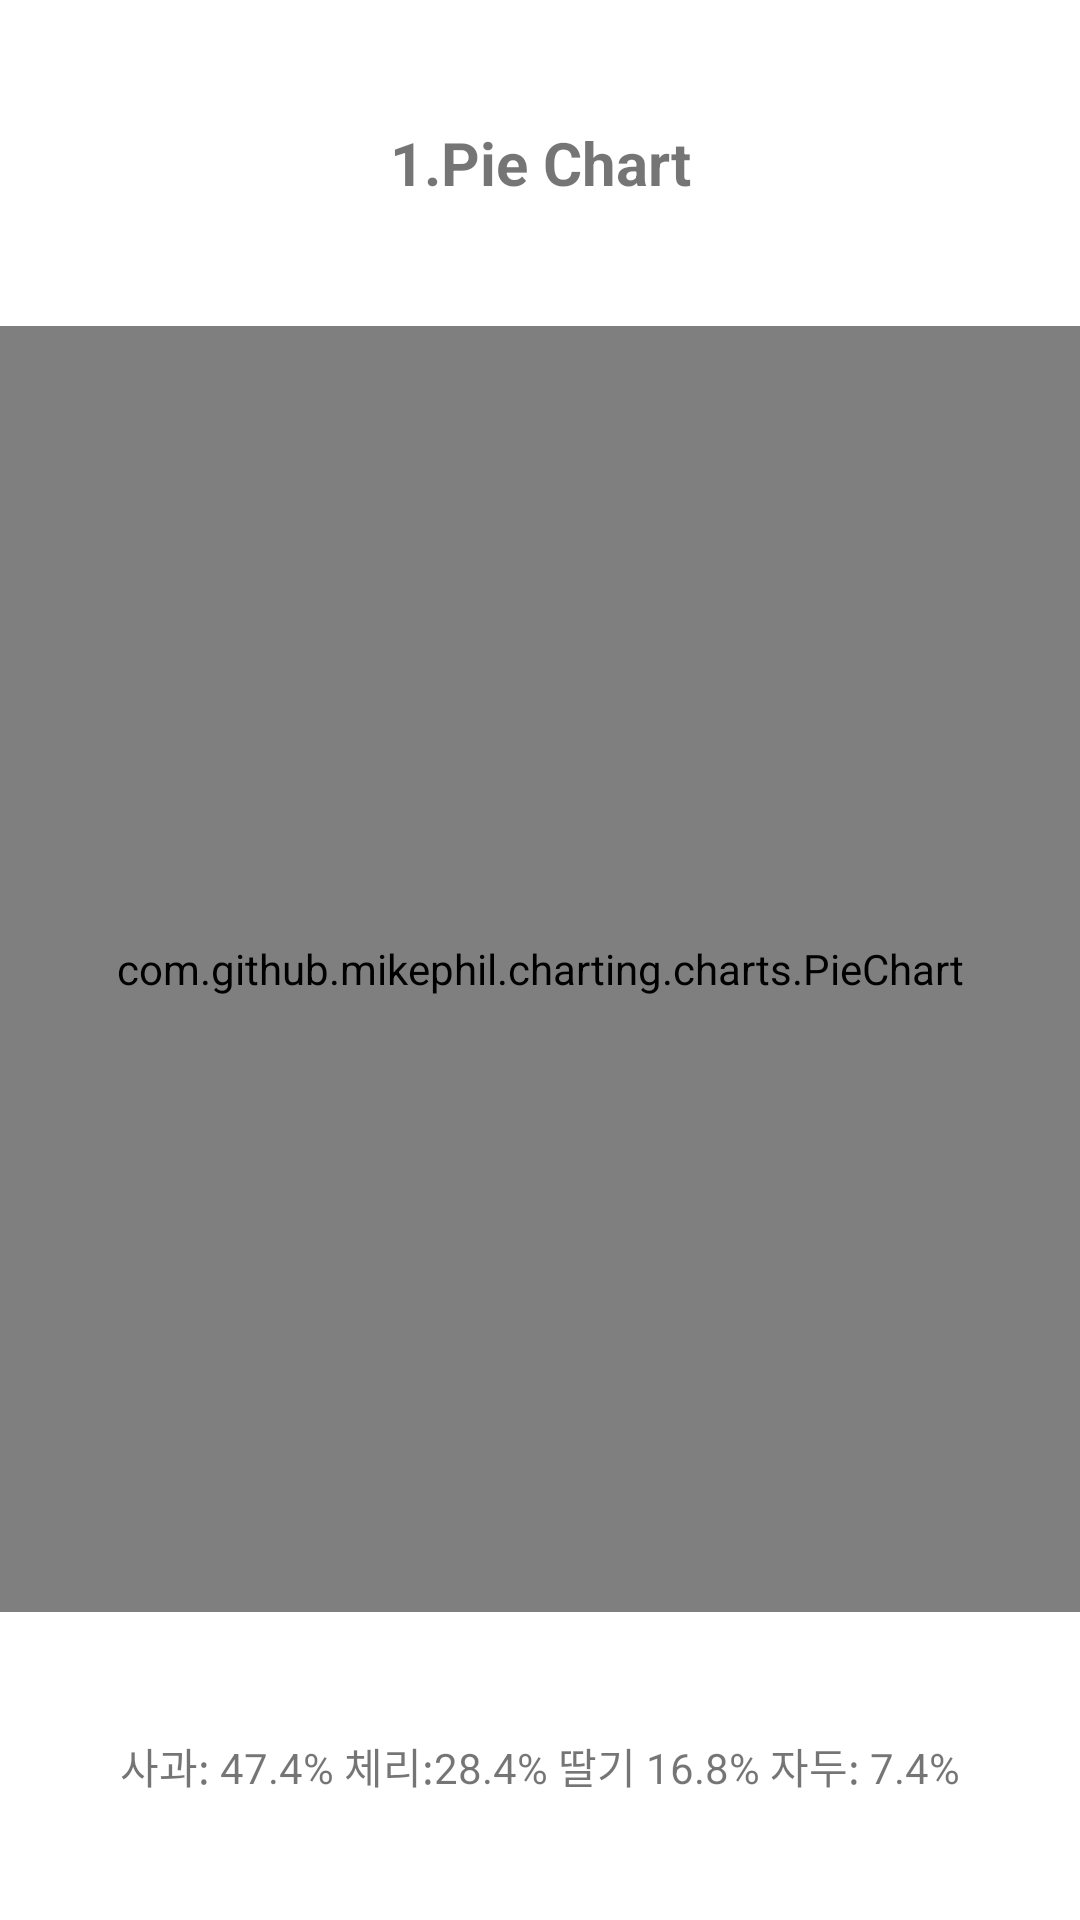

Layout XML and referenced resources for this Android screen:
<!-- AndroidManifest.xml: application theme Theme.HW53ChartGraph -->
<!-- res/layout/activity_piechart.xml -->
<?xml version="1.0" encoding="utf-8"?>
<LinearLayout xmlns:android="http://schemas.android.com/apk/res/android"
    xmlns:app="http://schemas.android.com/apk/res-auto"
    xmlns:tools="http://schemas.android.com/tools"
    android:layout_width="match_parent"
    android:layout_height="match_parent"
    android:orientation="vertical"
    tools:context=".MainActivity">

    <TextView
        android:id="@+id/textView3"
        android:layout_width="match_parent"
        android:layout_height="wrap_content"
        android:layout_weight="1"
        android:gravity="center"
        android:textSize="20dp"
        android:textStyle="bold"
        android:text="1.Pie Chart" />

    <com.github.mikephil.charting.charts.PieChart
        android:id="@+id/piechart1"
        android:layout_width="match_parent"
        android:layout_height="wrap_content"
        android:layout_weight="5">

    </com.github.mikephil.charting.charts.PieChart>

    <TextView
        android:id="@+id/textView"
        android:layout_width="match_parent"
        android:layout_height="wrap_content"
        android:layout_weight="1"
        android:gravity="center"
        android:text="사과: 47.4% 체리:28.4% 딸기 16.8% 자두: 7.4%" />

</LinearLayout>
<!-- resources referenced by this layout -->
<resources>
  <style name="Theme.HW53ChartGraph" parent="Theme.MaterialComponents.DayNight.DarkActionBar">
          
          <item name="colorPrimary">@color/purple_500</item>
          <item name="colorPrimaryVariant">@color/purple_700</item>
          <item name="colorOnPrimary">@color/white</item>
          
          <item name="colorSecondary">@color/teal_200</item>
          <item name="colorSecondaryVariant">@color/teal_700</item>
          <item name="colorOnSecondary">@color/black</item>
          
          <item name="android:statusBarColor" tools:targetApi="l">?attr/colorPrimaryVariant</item>
          
      </style>
  <!-- not gathered from this repository: default colours our renderer supplied (Android Studio template values) -->
  <color name="purple_500">#FF6200EE</color>
  <color name="purple_700">#FF3700B3</color>
  <color name="teal_200">#FF03DAC5</color>
  <color name="teal_700">#FF018786</color>
  <color name="black">#FF000000</color>
  <color name="white">#FFFFFFFF</color>
</resources>
